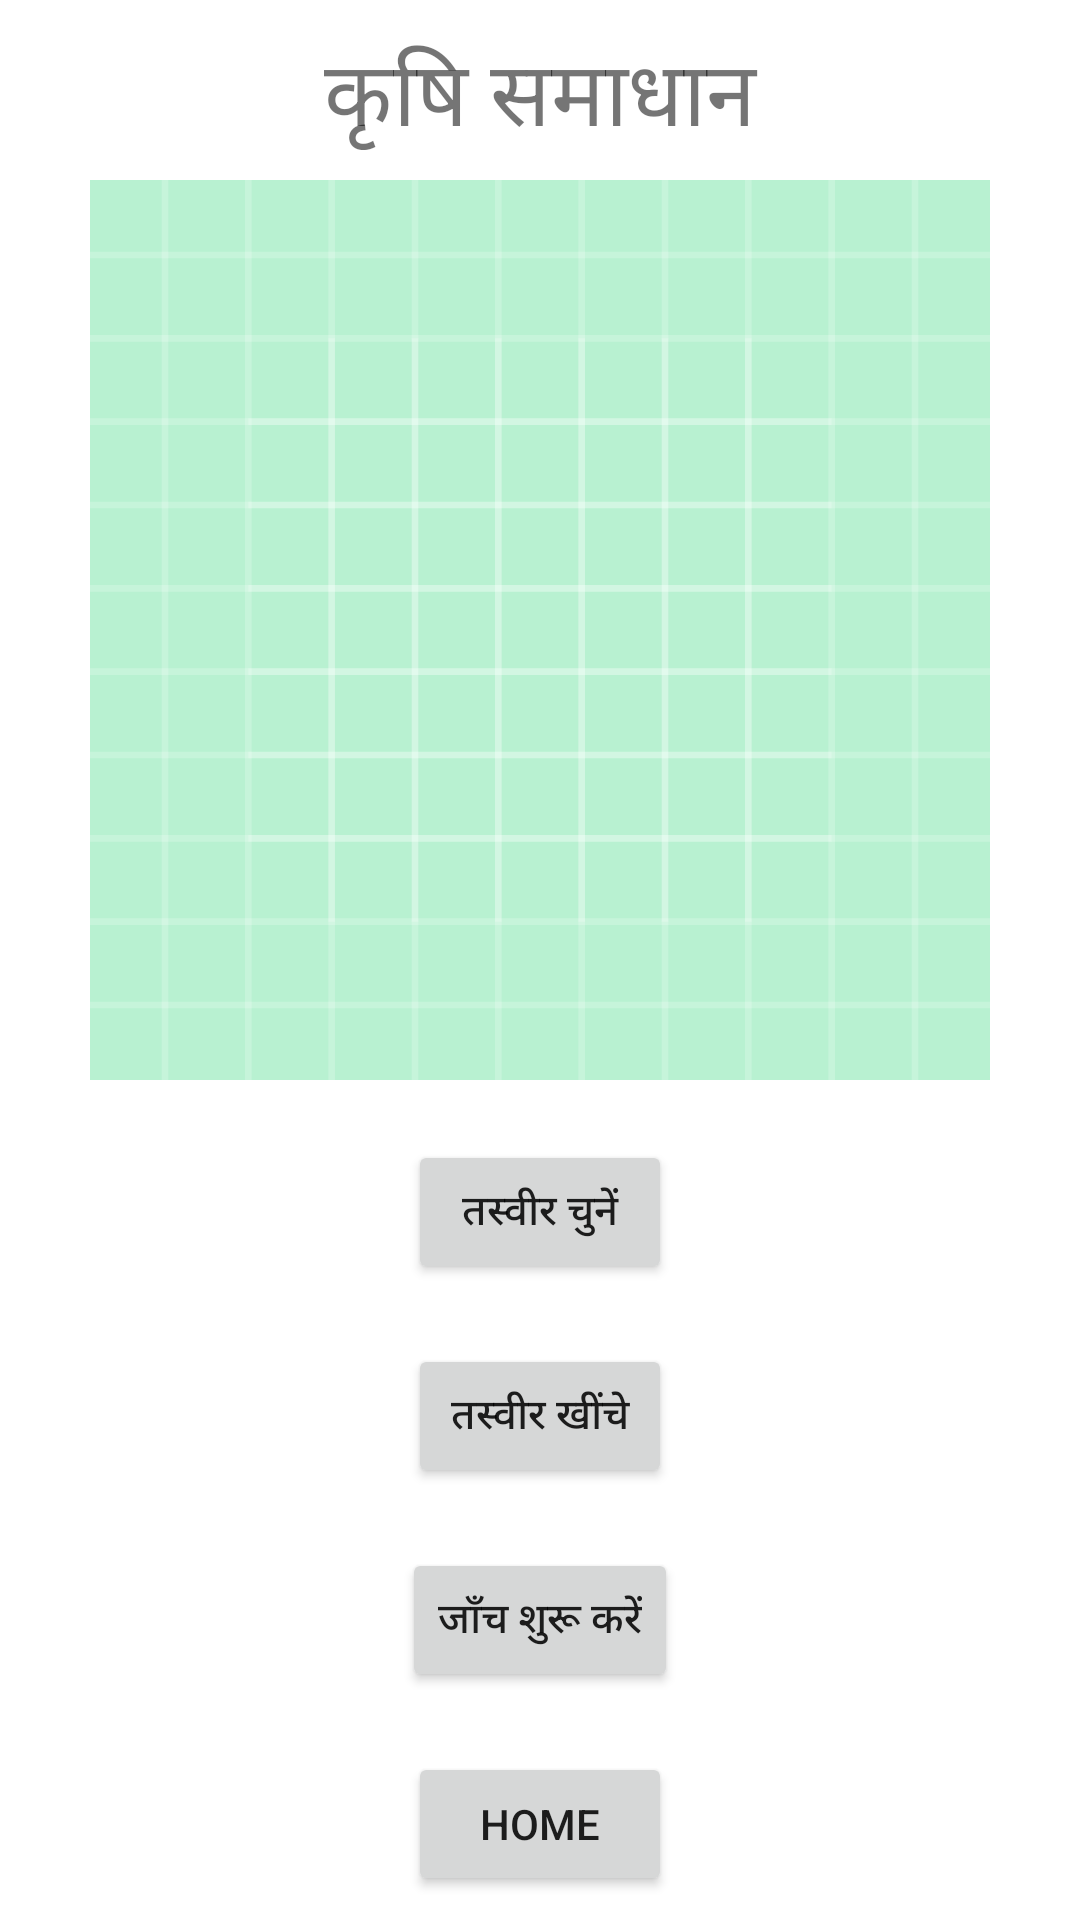

Android layout source for this screen:
<!-- AndroidManifest.xml: application theme Theme.KrishiSamadhan -->
<!-- res/layout/activity_main.xml -->
<?xml version="1.0" encoding="utf-8"?>
<RelativeLayout xmlns:android="http://schemas.android.com/apk/res/android"
    xmlns:app="http://schemas.android.com/apk/res-auto"
    xmlns:tools="http://schemas.android.com/tools"
    android:layout_width="match_parent"
    android:layout_height="match_parent"
    tools:context=".MainActivity">
<TextView
    android:id="@+id/title"
    android:layout_width="match_parent"
    android:layout_height="40dp"
    android:text="@string/Title"
    android:textSize="30sp"
    android:textAlignment="center"
    android:layout_marginTop="10dp"
     />
    <ImageView
        android:id="@+id/imageObj"
        android:layout_width="300dp"
        android:layout_height="300dp"
        android:background="@drawable/ic_launcher_background"
        android:layout_below="@id/title"
        android:autofillHints="Image will appear here"
        android:layout_centerHorizontal="true"
        android:layout_marginTop="10dp"
        android:contentDescription="@string/imageviewdesc"
        />
    <Button
        android:id="@+id/gallery"
        android:layout_width="wrap_content"
        android:layout_height="wrap_content"
        android:layout_below="@id/imageObj"
        android:layout_centerHorizontal="true"
        android:layout_marginTop="20dp"
        android:text="@string/selectimage"
        />
    <Button
        android:id="@+id/camera"
        android:layout_width="wrap_content"
        android:layout_height="wrap_content"
        android:layout_below="@id/gallery"
        android:layout_centerHorizontal="true"
        android:layout_marginTop="20dp"
        android:text="@string/captureimage"
        />
    <Button
        android:id="@+id/predictbtn"
        android:layout_width="wrap_content"
        android:layout_height="wrap_content"
        android:layout_below="@id/camera"
        android:layout_centerHorizontal="true"
        android:layout_marginTop="20dp"
        android:text="@string/predict"
        />
    <Button
        android:id="@+id/aryan"
        android:layout_width="wrap_content"
        android:layout_height="wrap_content"
        android:layout_below="@id/predictbtn"
        android:layout_centerHorizontal="true"
        android:layout_marginTop="20dp"
        android:text="Home"
        />
    <TextView
        android:id="@+id/result"
        android:layout_width="match_parent"
        android:layout_height="40dp"
        android:text="@string/results"
        android:layout_below="@id/aryan"
        android:textSize="20sp"
        android:textAlignment="center"
        android:layout_marginTop="50dp"
        />





</RelativeLayout>
<!-- resources referenced by this layout -->
<resources>
  <!-- drawable ic_launcher_background: vector/xml drawable (drawable, 5605 chars, omitted) -->
  <string name="Title">कृषि समाधान</string>
  <string name="captureimage">तस्वीर खींचे</string>
  <string name="imageviewdesc">चुनी हुई फोटो यहां दिखाई देगी</string>
  <string name="predict">जाँच शुरू करें</string>
  <string name="results">परिणाम :</string>
  <string name="selectimage">तस्वीर चुनें</string>
  <style name="Theme.KrishiSamadhan" parent="Theme.MaterialComponents.DayNight.DarkActionBar">
          
          <item name="colorPrimary">@color/green_700</item>
          <item name="colorPrimaryVariant">@color/green_500</item>
          <item name="colorOnPrimary">@color/white</item>
          
          <item name="colorSecondary">@color/teal_200</item>
          <item name="colorSecondaryVariant">@color/teal_700</item>
          <item name="colorOnSecondary">@color/black</item>
          
          <item name="android:statusBarColor">?attr/colorPrimaryVariant</item>
          
      </style>
  <color name="green_700">#00771E</color>
  <color name="green_500">#00A637</color>
  <color name="white">#FFFFFFFF</color>
  <color name="teal_200">#FF03DAC5</color>
  <color name="teal_700">#FF018786</color>
  <color name="black">#FF000000</color>
</resources>
